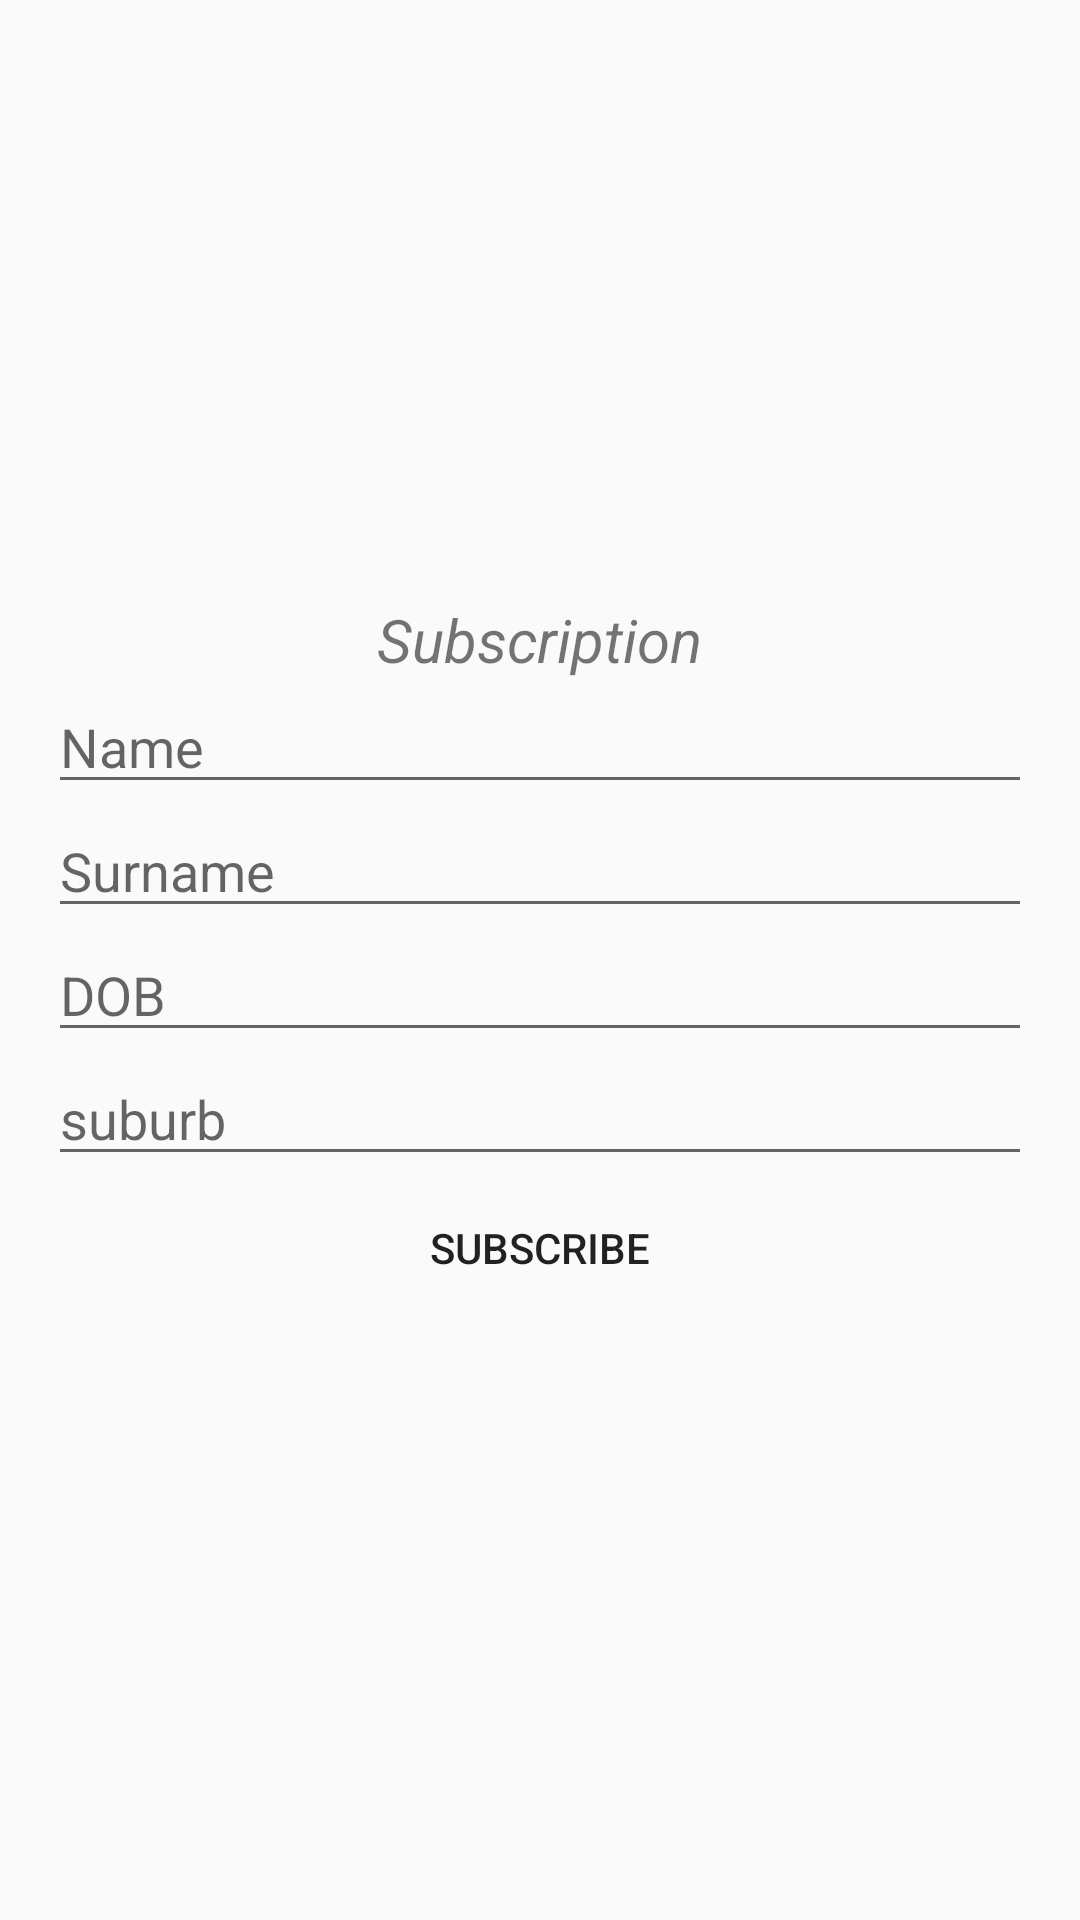

This screen was rendered from an Android layout file. Write that file and the resources it references.
<!-- AndroidManifest.xml: activity theme AppTheme.NoActionBar -->
<!-- res/layout/activity_subscribe.xml -->
<?xml version="1.0" encoding="utf-8"?>
<RelativeLayout xmlns:android="http://schemas.android.com/apk/res/android"
    xmlns:app="http://schemas.android.com/apk/res-auto"
    xmlns:tools="http://schemas.android.com/tools"
    android:layout_width="match_parent"
    android:layout_height="match_parent"
    android:padding="@dimen/activity_horizontal_margin"
    tools:context=".SubscribeActivity"
    android:gravity="center">

    <LinearLayout
        android:orientation="vertical"
        android:layout_width="match_parent"
        android:layout_height="wrap_content">

        <TextView
            android:textSize="20dp"
            android:textStyle="italic"
            android:layout_gravity="center"
            android:text="Subscription"
            android:layout_width="wrap_content"
            android:layout_height="wrap_content" />

        <EditText
            android:id="@+id/sub_name"
             android:hint="Name"
            android:layout_width="match_parent"
            android:layout_height="wrap_content" />

        <EditText
            android:id="@+id/sub_surname"
            android:hint="Surname"
            android:layout_width="match_parent"
            android:layout_height="wrap_content" />

        <EditText
            android:id="@+id/sub_date_of_birth"
            android:hint="DOB"
            android:layout_width="match_parent"
            android:layout_height="wrap_content" />

        <EditText
            android:id="@+id/sub_suburb"
            android:hint="suburb"
            android:layout_width="match_parent"
            android:layout_height="wrap_content" />

        <Button
            android:background="@drawable/button_background"
            android:id="@+id/btn_subscribe"
            android:text="Subscribe"
            android:layout_width="match_parent"
            android:layout_height="wrap_content" />

    </LinearLayout>

</RelativeLayout>
<!-- resources referenced by this layout -->
<resources>
  <dimen name="activity_horizontal_margin">16dp</dimen>
  <style name="AppTheme.NoActionBar">
          <item name="windowActionBar">false</item>
          <item name="windowNoTitle">true</item>
      </style>
</resources>
